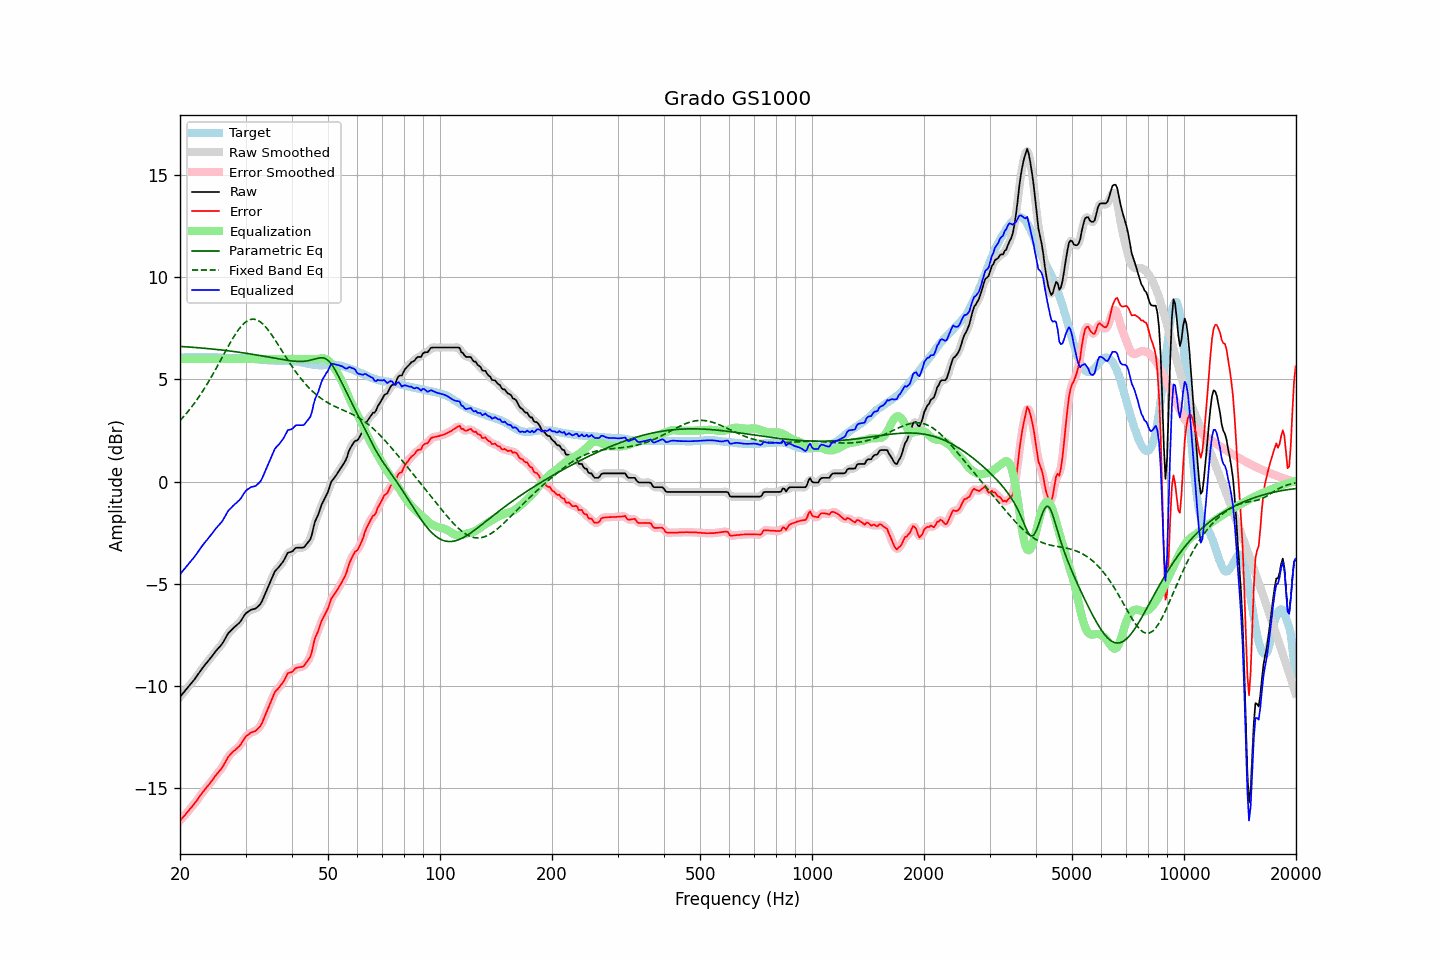

Data behind this chart, as committed beside it:
frequency, raw, error, smoothed, error_smoothed, equalization, parametric_eq, fixed_band_eq, equalized_raw, equalized_smoothed, target
20.00, -10.54, -16.61, -10.54, -16.61, 6.00, 6.62, 2.98, -4.54, -4.54, 6.07
20.20, -10.45, -16.52, -10.45, -16.52, 6.00, 6.61, 3.07, -4.45, -4.45, 6.07
20.40, -10.35, -16.42, -10.35, -16.43, 6.00, 6.61, 3.15, -4.35, -4.35, 6.07
20.61, -10.26, -16.34, -10.26, -16.33, 6.00, 6.60, 3.24, -4.26, -4.26, 6.08
20.81, -10.16, -16.24, -10.16, -16.24, 6.00, 6.59, 3.33, -4.16, -4.16, 6.08
21.02, -10.07, -16.15, -10.07, -16.15, 6.00, 6.59, 3.43, -4.07, -4.07, 6.08
21.23, -9.97, -16.05, -9.97, -16.05, 6.00, 6.58, 3.53, -3.97, -3.97, 6.08
21.44, -9.88, -15.97, -9.88, -15.96, 6.00, 6.58, 3.63, -3.88, -3.88, 6.09
21.66, -9.78, -15.87, -9.78, -15.87, 6.00, 6.57, 3.73, -3.78, -3.78, 6.09
21.87, -9.69, -15.78, -9.69, -15.77, 6.00, 6.56, 3.84, -3.69, -3.69, 6.09
22.09, -9.58, -15.67, -9.58, -15.67, 6.00, 6.56, 3.94, -3.58, -3.58, 6.09
22.31, -9.47, -15.57, -9.47, -15.56, 6.00, 6.55, 4.06, -3.47, -3.47, 6.10
22.54, -9.35, -15.44, -9.35, -15.45, 6.00, 6.55, 4.17, -3.35, -3.35, 6.09
22.76, -9.24, -15.34, -9.24, -15.33, 6.00, 6.54, 4.29, -3.24, -3.24, 6.10
22.99, -9.13, -15.23, -9.13, -15.23, 6.00, 6.53, 4.41, -3.13, -3.13, 6.10
23.22, -9.03, -15.13, -9.03, -15.13, 6.00, 6.52, 4.53, -3.03, -3.03, 6.09
23.45, -8.93, -15.02, -8.93, -15.03, 6.00, 6.52, 4.66, -2.93, -2.93, 6.09
23.69, -8.84, -14.94, -8.84, -14.93, 6.00, 6.51, 4.79, -2.84, -2.84, 6.09
23.92, -8.74, -14.84, -8.74, -14.84, 6.00, 6.50, 4.92, -2.74, -2.74, 6.10
24.16, -8.64, -14.73, -8.64, -14.74, 6.00, 6.50, 5.05, -2.64, -2.64, 6.09
24.40, -8.54, -14.63, -8.54, -14.63, 6.00, 6.49, 5.19, -2.54, -2.54, 6.09
24.65, -8.44, -14.53, -8.44, -14.52, 6.00, 6.48, 5.33, -2.44, -2.44, 6.09
24.89, -8.33, -14.41, -8.34, -14.42, 6.00, 6.47, 5.47, -2.33, -2.34, 6.08
25.14, -8.24, -14.32, -8.24, -14.32, 6.00, 6.46, 5.61, -2.24, -2.24, 6.08
25.39, -8.15, -14.22, -8.15, -14.22, 6.00, 6.45, 5.76, -2.15, -2.15, 6.07
25.65, -8.06, -14.13, -8.06, -14.13, 6.00, 6.45, 5.90, -2.06, -2.06, 6.07
25.91, -7.97, -14.03, -7.96, -14.02, 6.00, 6.44, 6.05, -1.97, -1.96, 6.06
26.16, -7.85, -13.91, -7.85, -13.90, 6.00, 6.43, 6.19, -1.85, -1.85, 6.06
26.43, -7.71, -13.76, -7.71, -13.76, 6.00, 6.42, 6.34, -1.71, -1.71, 6.05
26.69, -7.57, -13.62, -7.57, -13.62, 6.00, 6.41, 6.48, -1.57, -1.57, 6.05
26.96, -7.43, -13.48, -7.45, -13.49, 6.00, 6.40, 6.62, -1.43, -1.45, 6.05
27.23, -7.35, -13.40, -7.35, -13.39, 6.00, 6.39, 6.76, -1.35, -1.35, 6.04
27.50, -7.27, -13.30, -7.26, -13.30, 6.00, 6.38, 6.90, -1.27, -1.26, 6.03
27.77, -7.19, -13.22, -7.19, -13.23, 6.00, 6.37, 7.03, -1.19, -1.19, 6.03
28.05, -7.12, -13.16, -7.12, -13.16, 6.00, 6.36, 7.16, -1.12, -1.12, 6.04
28.33, -7.05, -13.09, -7.05, -13.09, 6.00, 6.35, 7.27, -1.05, -1.05, 6.04
28.62, -6.98, -13.02, -6.99, -13.03, 6.00, 6.34, 7.39, -0.98, -0.99, 6.04
28.90, -6.91, -12.95, -6.90, -12.94, 6.00, 6.33, 7.49, -0.91, -0.90, 6.04
29.19, -6.81, -12.85, -6.80, -12.84, 6.00, 6.32, 7.59, -0.81, -0.80, 6.04
29.48, -6.68, -12.72, -6.68, -12.72, 6.00, 6.30, 7.68, -0.68, -0.68, 6.04
29.78, -6.55, -12.59, -6.56, -12.59, 6.00, 6.29, 7.76, -0.55, -0.56, 6.04
30.08, -6.45, -12.48, -6.46, -12.49, 6.00, 6.28, 7.82, -0.45, -0.46, 6.02
30.38, -6.39, -12.41, -6.39, -12.41, 6.00, 6.27, 7.87, -0.39, -0.39, 6.02
30.68, -6.34, -12.36, -6.33, -12.35, 6.00, 6.26, 7.91, -0.34, -0.33, 6.02
30.99, -6.28, -12.29, -6.29, -12.31, 6.00, 6.24, 7.94, -0.28, -0.29, 6.01
31.30, -6.26, -12.27, -6.26, -12.27, 6.00, 6.23, 7.95, -0.26, -0.26, 6.01
31.61, -6.24, -12.24, -6.24, -12.24, 6.00, 6.22, 7.95, -0.24, -0.24, 6.00
31.93, -6.22, -12.22, -6.21, -12.20, 6.00, 6.20, 7.93, -0.22, -0.21, 6.00
32.24, -6.15, -12.13, -6.16, -12.14, 6.00, 6.19, 7.91, -0.15, -0.16, 5.98
32.57, -6.08, -12.05, -6.09, -12.07, 6.00, 6.18, 7.86, -0.08, -0.09, 5.97
32.89, -6.00, -11.97, -5.99, -11.96, 6.00, 6.16, 7.81, 0.00, 0.01, 5.97
33.22, -5.86, -11.83, -5.85, -11.82, 6.00, 6.15, 7.75, 0.14, 0.15, 5.97
33.55, -5.68, -11.64, -5.69, -11.65, 6.00, 6.14, 7.68, 0.32, 0.31, 5.96
33.89, -5.50, -11.45, -5.51, -11.45, 6.00, 6.12, 7.59, 0.50, 0.49, 5.95
34.23, -5.32, -11.27, -5.32, -11.26, 6.00, 6.11, 7.50, 0.68, 0.68, 5.94
34.57, -5.14, -11.07, -5.14, -11.07, 6.00, 6.09, 7.40, 0.86, 0.86, 5.93
34.92, -4.95, -10.88, -4.96, -10.89, 6.00, 6.08, 7.30, 1.05, 1.04, 5.93
35.27, -4.77, -10.70, -4.76, -10.69, 6.00, 6.06, 7.18, 1.23, 1.24, 5.93
35.62, -4.59, -10.52, -4.58, -10.50, 6.00, 6.05, 7.07, 1.41, 1.42, 5.93
35.97, -4.40, -10.31, -4.43, -10.35, 6.00, 6.03, 6.95, 1.60, 1.57, 5.91
... 635 more rows
